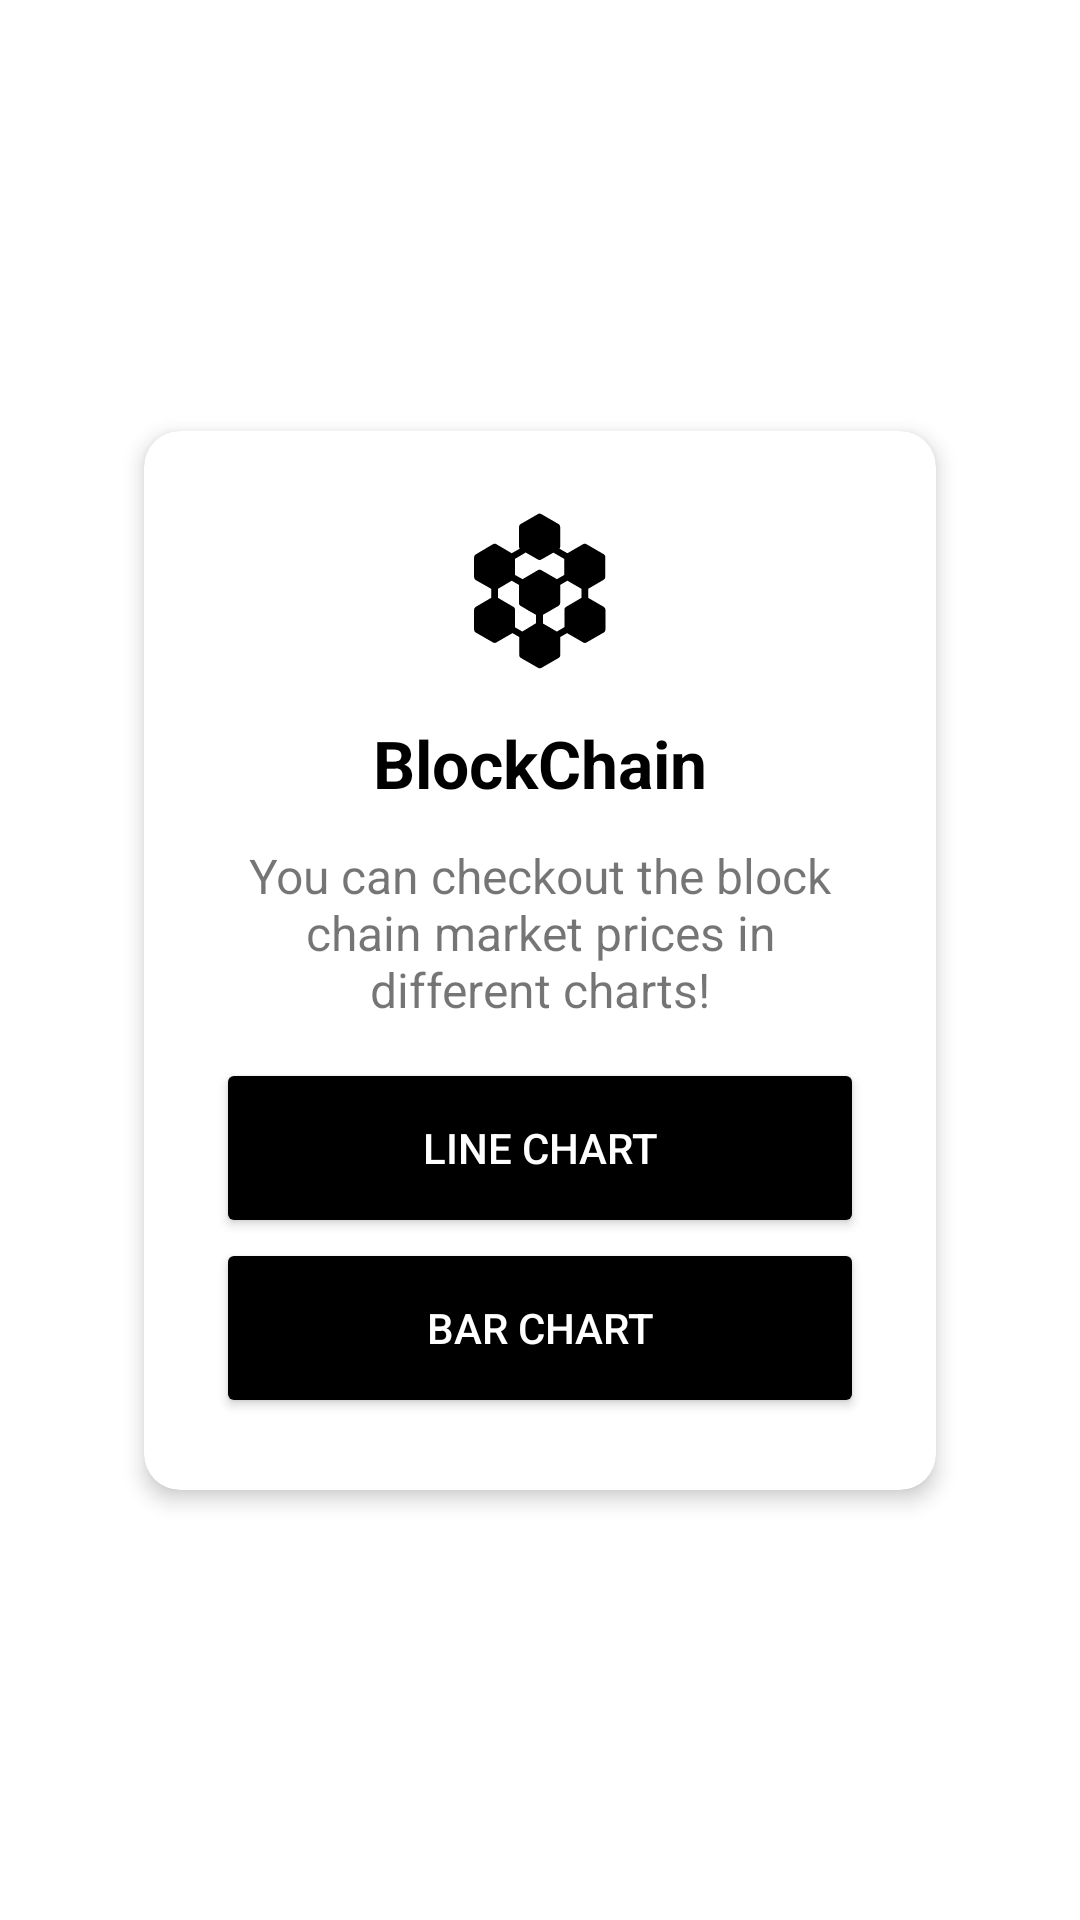

The Android layout XML behind this screen, and the referenced resources:
<!-- AndroidManifest.xml: application theme Theme.BlockChain -->
<!-- res/layout/fragment_home.xml -->
<?xml version="1.0" encoding="utf-8"?>
<androidx.constraintlayout.widget.ConstraintLayout xmlns:android="http://schemas.android.com/apk/res/android"
    xmlns:app="http://schemas.android.com/apk/res-auto"
    android:id="@+id/fragment_home_container"
    android:layout_width="match_parent"
    android:layout_height="match_parent">

    <androidx.constraintlayout.widget.Guideline
        android:id="@+id/guide_start"
        android:layout_width="wrap_content"
        android:layout_height="wrap_content"
        android:orientation="vertical"
        app:layout_constraintGuide_begin="@dimen/spacing_48" />

    <androidx.constraintlayout.widget.Guideline
        android:id="@+id/guide_end"
        android:layout_width="wrap_content"
        android:layout_height="wrap_content"
        android:orientation="vertical"
        app:layout_constraintGuide_end="@dimen/spacing_48" />

    <androidx.cardview.widget.CardView
        android:layout_width="0dp"
        android:layout_height="wrap_content"
        app:cardCornerRadius="@dimen/card_view_corner_radius"
        app:cardElevation="@dimen/card_view_elevation"
        app:layout_constraintBottom_toBottomOf="parent"
        app:layout_constraintEnd_toEndOf="@id/guide_end"
        app:layout_constraintStart_toStartOf="@id/guide_start"
        app:layout_constraintTop_toTopOf="parent">

        <androidx.constraintlayout.widget.ConstraintLayout
            android:layout_width="match_parent"
            android:layout_height="wrap_content"
            android:layout_margin="@dimen/spacing_24">

            <androidx.appcompat.widget.AppCompatImageView
                android:id="@+id/block_chain_image_view"
                android:layout_width="@dimen/image_view_home_size"
                android:layout_height="@dimen/image_view_home_size"
                app:layout_constraintBottom_toTopOf="@id/title_text_view"
                app:layout_constraintEnd_toEndOf="parent"
                app:layout_constraintStart_toStartOf="parent"
                app:layout_constraintTop_toTopOf="parent"
                app:layout_constraintVertical_chainStyle="packed"
                app:srcCompat="@drawable/icon_block_chain" />

            <androidx.appcompat.widget.AppCompatTextView
                android:id="@+id/title_text_view"
                android:layout_width="0dp"
                android:layout_height="wrap_content"
                android:layout_marginTop="@dimen/spacing_12"
                android:text="@string/app_name"
                android:textAlignment="center"
                android:textColor="@android:color/black"
                android:textSize="@dimen/text_size_for_title"
                android:textStyle="bold"
                app:layout_constraintBottom_toTopOf="@id/description_text_view"
                app:layout_constraintEnd_toEndOf="parent"
                app:layout_constraintStart_toStartOf="parent"
                app:layout_constraintTop_toBottomOf="@id/block_chain_image_view" />

            <androidx.appcompat.widget.AppCompatTextView
                android:id="@+id/description_text_view"
                android:layout_width="0dp"
                android:layout_height="wrap_content"
                android:layout_marginTop="@dimen/spacing_12"
                android:text="@string/home_fragment_description"
                android:textAlignment="center"
                android:textSize="@dimen/text_size_for_description"
                app:layout_constraintBottom_toTopOf="@id/line_chart_button"
                app:layout_constraintEnd_toEndOf="parent"
                app:layout_constraintStart_toStartOf="parent"
                app:layout_constraintTop_toBottomOf="@id/title_text_view" />

            <androidx.appcompat.widget.AppCompatButton
                android:id="@+id/line_chart_button"
                android:layout_width="0dp"
                android:layout_height="@dimen/button_height"
                android:layout_marginTop="@dimen/spacing_12"
                android:backgroundTint="@android:color/black"
                android:text="@string/home_fragment_line_chart_button"
                android:textColor="@android:color/white"
                app:layout_constraintBottom_toTopOf="@id/bar_chart_button"
                app:layout_constraintEnd_toEndOf="parent"
                app:layout_constraintStart_toStartOf="parent"
                app:layout_constraintTop_toBottomOf="@+id/description_text_view" />

            <androidx.appcompat.widget.AppCompatButton
                android:id="@+id/bar_chart_button"
                android:layout_width="0dp"
                android:layout_height="@dimen/button_height"
                android:backgroundTint="@android:color/black"
                android:text="@string/home_fragment_bar_chart_button"
                android:textColor="@android:color/white"
                app:layout_constraintBottom_toBottomOf="parent"
                app:layout_constraintEnd_toEndOf="parent"
                app:layout_constraintStart_toStartOf="parent"
                app:layout_constraintTop_toBottomOf="@id/line_chart_button" />

        </androidx.constraintlayout.widget.ConstraintLayout>

    </androidx.cardview.widget.CardView>

</androidx.constraintlayout.widget.ConstraintLayout>
<!-- resources referenced by this layout -->
<resources>
  <dimen name="button_height">60dp</dimen>
  <dimen name="card_view_corner_radius">12dp</dimen>
  <dimen name="card_view_elevation">4dp</dimen>
  <dimen name="image_view_home_size">60dp</dimen>
  <dimen name="spacing_12">12dp</dimen>
  <dimen name="spacing_24">24dp</dimen>
  <dimen name="spacing_48">48dp</dimen>
  <dimen name="text_size_for_description">16sp</dimen>
  <dimen name="text_size_for_title">22sp</dimen>
  <!-- drawable icon_block_chain: vector/xml drawable (drawable, 4639 chars, omitted) -->
  <string name="app_name">BlockChain</string>
  <string name="home_fragment_bar_chart_button">Bar chart</string>
  <string name="home_fragment_description">You can checkout the block chain market prices in different charts!</string>
  <string name="home_fragment_line_chart_button">Line chart</string>
  <style name="Theme.BlockChain" parent="Theme.MaterialComponents.Light.NoActionBar">
          <item name="colorPrimary">@color/colorPrimary</item>
          <item name="colorPrimaryDark">@color/colorPrimaryDark</item>
          <item name="colorAccent">@color/colorAccent</item>
          <item name="colorControlHighlight">@android:color/white</item>
      </style>
  <color name="colorPrimary">@android:color/black</color>
  <color name="colorPrimaryDark">@android:color/black</color>
  <color name="colorAccent">@android:color/black</color>
</resources>
